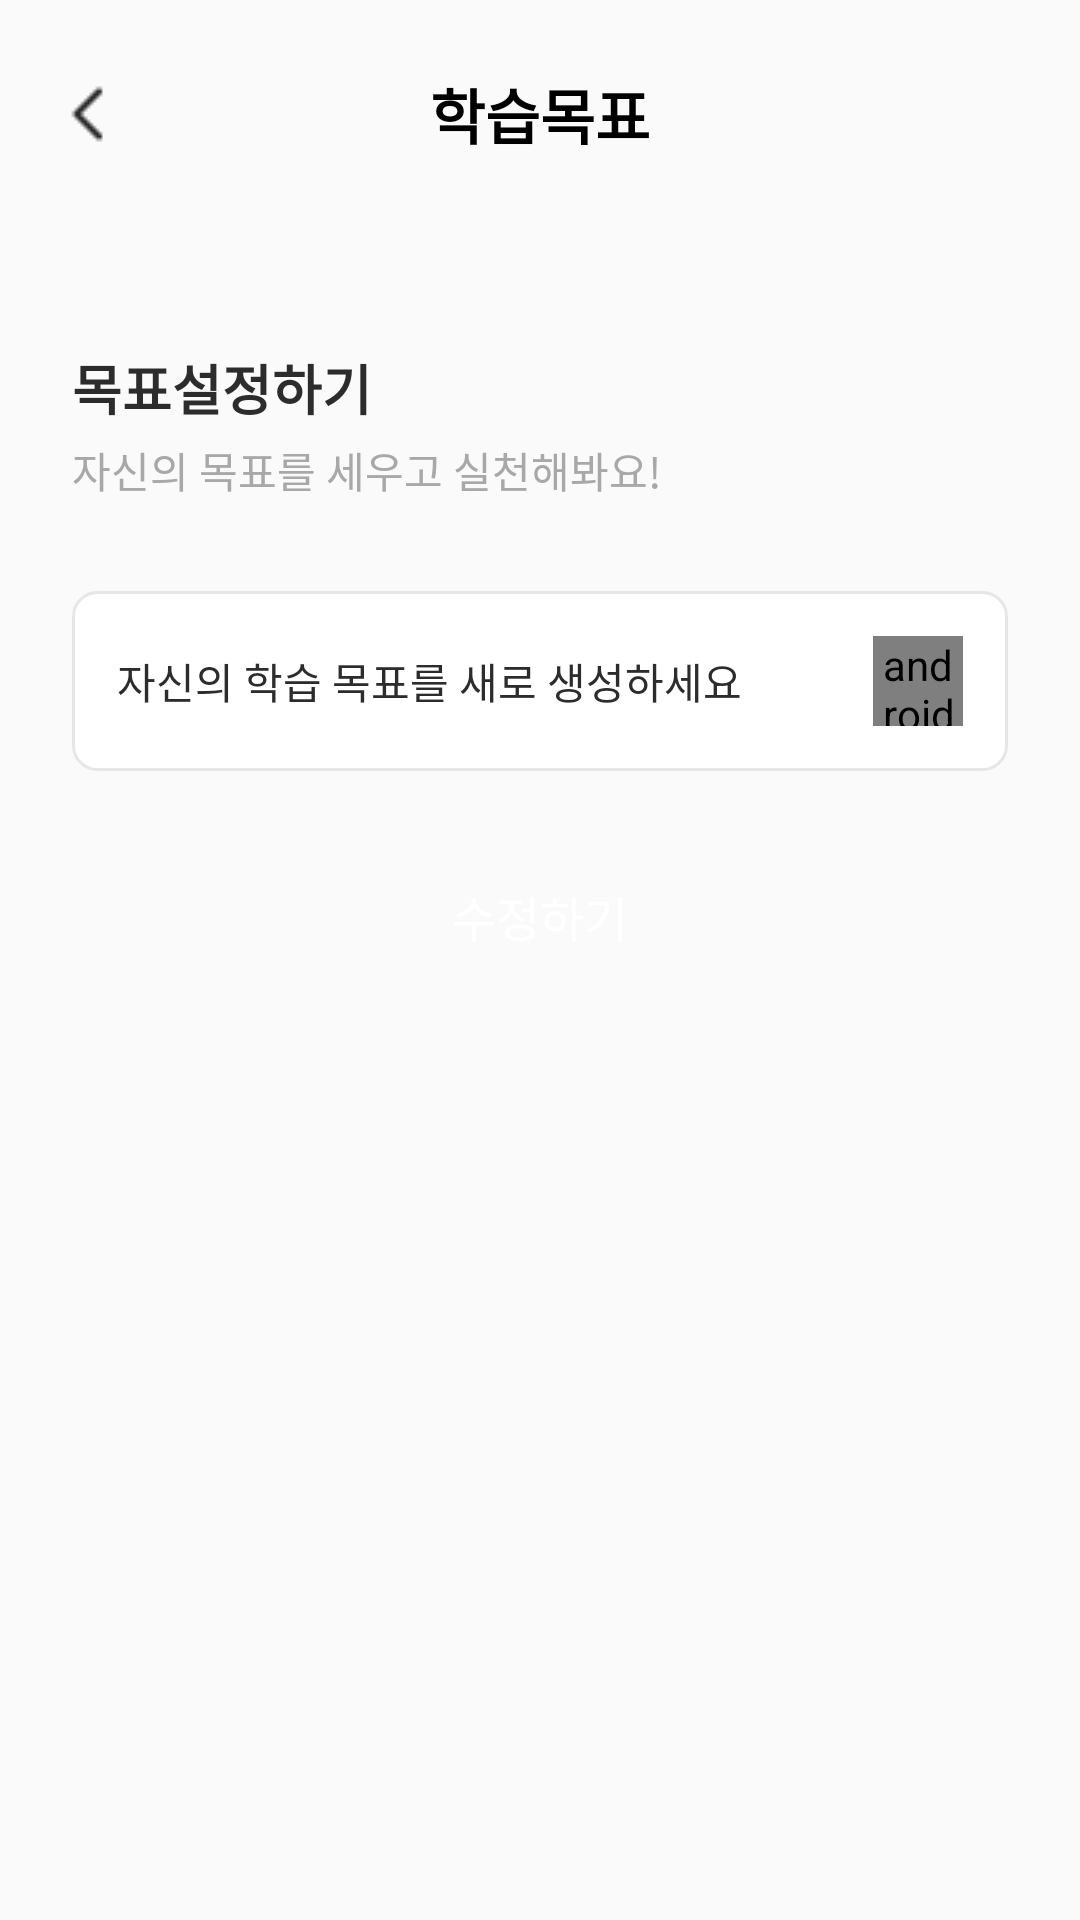

Here is an Android app screen rendered from its layout file. Give the layout XML and the strings, colors and styles it references.
<!-- AndroidManifest.xml: application theme AppTheme.NoActionBar -->
<!-- res/layout/goal_page.xml -->
<?xml version="1.0" encoding="utf-8"?>
<LinearLayout xmlns:android="http://schemas.android.com/apk/res/android"
    android:layout_width="match_parent"
    android:layout_height="match_parent"
    xmlns:app="http://schemas.android.com/apk/res-auto"
    android:orientation="vertical">

    
    <RelativeLayout
        android:layout_width="match_parent"
        android:layout_height="wrap_content"
        android:layout_marginBottom="50dp"
        android:paddingTop="20dp"
        android:paddingBottom="20dp"
        android:paddingLeft="12dp"
        android:layout_margin="0dp">

        <ImageView
            android:layout_width="wrap_content"
            android:layout_height="wrap_content"
            android:src="@drawable/page"/>

        <TextView
            android:layout_width="100dp"
            android:layout_height="wrap_content"
            android:layout_centerHorizontal="true"
            android:layout_centerVertical="true"
            android:gravity="center"
            android:text="@string/goal"
            android:textColor="@color/black"
            android:textSize="20dp"
            android:textStyle="bold" />
    </RelativeLayout>   

    <TextView
        android:id="@+id/textViewTitle"
        android:layout_width="wrap_content"
        android:layout_height="wrap_content"
        android:layout_marginTop="40dp"
        android:layout_marginBottom="4dp"
        android:layout_marginLeft="24dp"
        android:text="목표설정하기"
        android:textColor="#2C2C2C"
        android:textSize="18sp"
        android:textStyle="bold" />

    <TextView
        android:layout_width="wrap_content"
        android:layout_height="wrap_content"
        android:layout_marginLeft="24dp"
        android:text="자신의 목표를 세우고 실천해봐요!"
        android:textColor="#A8A8A8"
        android:textSize="14sp" />

    
    <LinearLayout
        android:layout_width="match_parent"
        android:layout_height="match_parent"
        android:layout_gravity="center">


        <LinearLayout
            android:layout_width="match_parent"
            android:layout_height="match_parent"
            android:layout_marginTop="30dp"
            android:gravity="center_horizontal"
            android:orientation="vertical"
            android:paddingLeft="24dp"
            android:paddingRight="24dp">

            
            <RelativeLayout
                android:layout_width="match_parent"
                android:layout_height="wrap_content"
                android:gravity="center"
                android:background="@drawable/border_layout"
                android:padding="15dp">

                <TextView
                    android:layout_width="wrap_content"
                    android:layout_height="wrap_content"
                    android:includeFontPadding="false"
                    android:layout_centerVertical="true"
                    android:text="자신의 학습 목표를 새로 생성하세요"
                    android:textColor="#2C2C2C"
                    android:textSize="14dp" />


                <androidx.appcompat.widget.AppCompatCheckBox
                    android:id="@+id/maintain_btn"
                    android:layout_width="30dp"
                    android:layout_height="30dp"
                    android:background="@null"
                    android:layout_alignParentRight="true"
                    android:layout_centerVertical="true"
                    android:button="@drawable/checkbox_custom" />

            </RelativeLayout> 

            <androidx.recyclerview.widget.RecyclerView
                android:id="@+id/goalRecyclerView"
                android:layout_width="match_parent"
                android:layout_height="wrap_content"
                app:layoutManager="androidx.recyclerview.widget.LinearLayoutManager"
                android:nestedScrollingEnabled="true" />

            <android.widget.Button
                android:id="@+id/buttonModify"
                android:layout_width="match_parent"
                android:layout_height="57dp"
                android:layout_marginTop="20dp"
                android:background="@drawable/rectangle_round_1"
                android:includeFontPadding="false"
                android:text="수정하기"
                android:textColor="#FFFFFF"
                android:textSize="16dp" />

        </LinearLayout>
        
        <LinearLayout
            android:layout_width="match_parent"
            android:layout_height="wrap_content"
            android:layout_alignParentBottom="true"
            android:background="@color/white"
            android:elevation="10dp"
            android:orientation="horizontal">

            <ImageView
                android:layout_width="0dp"
                android:layout_height="wrap_content"
                android:layout_margin="10dp"
                android:layout_weight="1"
                android:background="@android:color/transparent"
                android:src="@drawable/home_off" />

            <ImageView
                android:layout_width="0dp"
                android:layout_height="wrap_content"
                android:layout_margin="10dp"
                android:layout_weight="1"
                android:background="@android:color/transparent"
                android:src="@drawable/note_off" />

            <ImageView
                android:layout_width="0dp"
                android:layout_height="wrap_content"
                android:layout_margin="10dp"
                android:layout_weight="1"
                android:background="@android:color/transparent"
                android:src="@drawable/goal_off" />

            <ImageView
                android:layout_width="0dp"
                android:layout_height="wrap_content"
                android:layout_margin="10dp"
                android:layout_weight="1"
                android:background="@android:color/transparent"
                android:src="@drawable/cal_off" />

        </LinearLayout>
    </LinearLayout>
</LinearLayout>
<!-- resources referenced by this layout -->
<resources>
  <color name="black">#FF000000</color>
  <color name="white">#FFFFFFFF</color>
  <!-- drawable border_layout (drawable) -->
  <?xml version="1.0" encoding="utf-8"?>
  <shape xmlns:android="http://schemas.android.com/apk/res/android"
      android:padding="10dp"
      android:shape="rectangle">
  
      <stroke android:width="1dp"
          android:color="@color/gray"
          />
  
      <solid android:color="#FFFFFF"/>
  
      <corners
          android:topLeftRadius="8dp"
          android:topRightRadius="8dp"
          android:bottomLeftRadius="8dp"
          android:bottomRightRadius="8dp"/>
  </shape>
  <!-- drawable cal_off: png bitmap (drawable, 882 bytes) -->
  <!-- drawable checkbox_custom (drawable) -->
  <?xml version="1.0" encoding="utf-8"?>
  <selector xmlns:android="http://schemas.android.com/apk/res/android">
      
      <item android:state_checked="false"
          android:drawable="@drawable/not_checked"/>
      
      <item android:state_checked="true"
          android:drawable="@drawable/checked"
          />
  </selector>
  <!-- drawable goal_off: png bitmap (drawable, 1325 bytes) -->
  <!-- drawable home_off: png bitmap (drawable, 558 bytes) -->
  <!-- drawable note_off: png bitmap (drawable, 972 bytes) -->
  <!-- drawable page: png bitmap (drawable, 289 bytes) -->
  <string name="goal">학습목표</string>
  <style name="AppTheme.NoActionBar">
          <item name="windowNoTitle">true</item>
          <item name="windowActionBar">false</item>
      </style>
  <color name="gray">#E6E6E6</color>
</resources>
